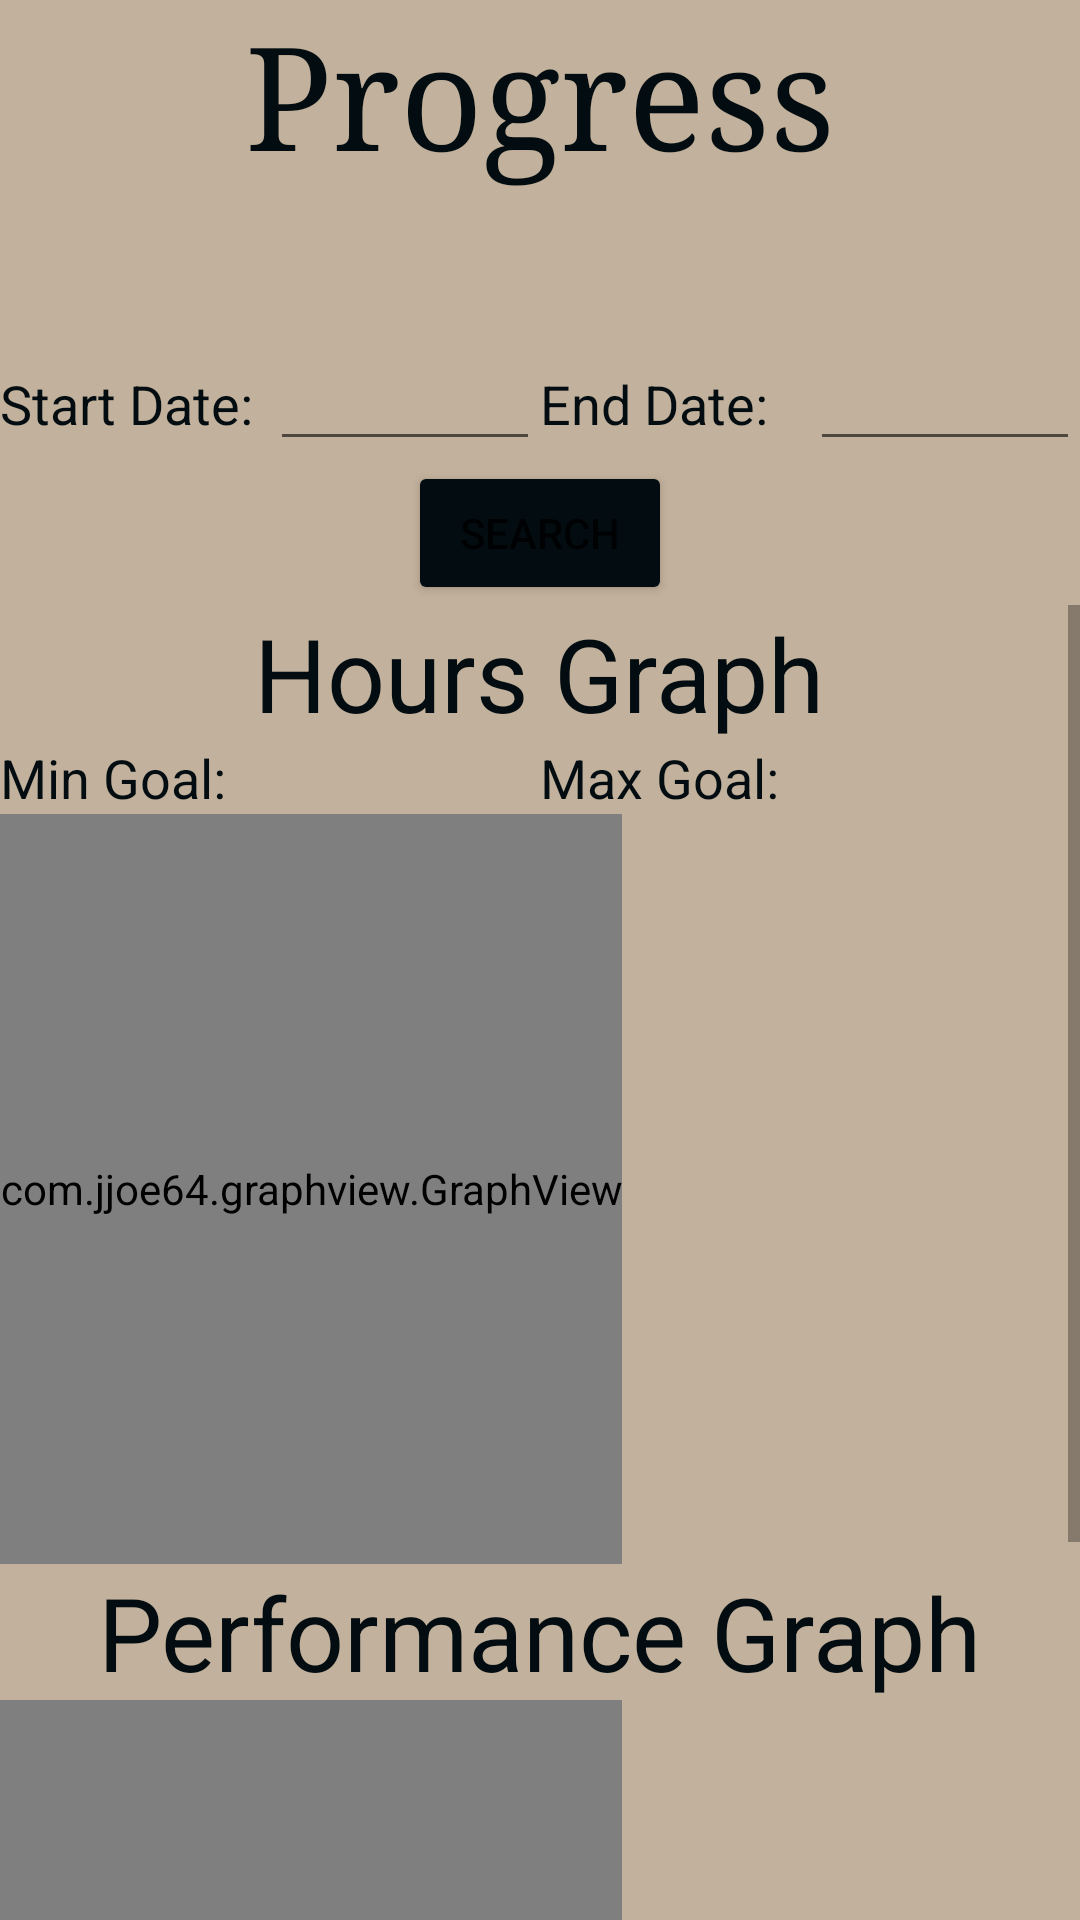

The Android layout XML behind this screen, and the referenced resources:
<!-- AndroidManifest.xml: application theme Theme.ClockedOut -->
<!-- res/layout/activity_progress.xml -->
<?xml version="1.0" encoding="utf-8"?>
<RelativeLayout xmlns:android="http://schemas.android.com/apk/res/android"
    xmlns:app="http://schemas.android.com/apk/res-auto"
    xmlns:tools="http://schemas.android.com/tools"
    android:layout_width="match_parent"
    android:layout_height="match_parent"
    android:background="#C2B19C"
    android:overScrollMode="always"
    tools:context=".Progress">

    <TextView
        android:id="@+id/tvProgressTitle"
        android:layout_width="wrap_content"
        android:layout_height="wrap_content"
        android:layout_centerHorizontal="true"
        android:layout_gravity="center_horizontal"
        android:fontFamily="serif"
        android:gravity="center_horizontal"
        android:text="Progress"
        android:textColor="#030D11"
        android:textSize="48sp" />

    <LinearLayout
        android:id="@+id/linHoriDates"
        android:layout_width="match_parent"
        android:layout_height="wrap_content"
        android:layout_marginTop="50dp"
        android:orientation="horizontal"
        android:layout_below="@id/tvProgressTitle">

        <TextView
            android:id="@+id/tvDate"
            android:layout_width="match_parent"
            android:layout_height="wrap_content"
            android:layout_weight="1"
            android:text="Start Date:"
            android:textColor="#030D11"
            android:textSize="18sp" />

        <EditText
            android:id="@+id/etStartDate"
            android:layout_width="match_parent"
            android:layout_height="wrap_content"
            android:layout_weight="1"
            android:ems="10"
            android:inputType="date" />

        <TextView
            android:id="@+id/tvEndDate"
            android:layout_width="match_parent"
            android:layout_height="wrap_content"
            android:layout_weight="1"
            android:text="End Date:"
            android:textColor="#030D11"
            android:textSize="18sp" />

        <EditText
            android:id="@+id/etEndDate"
            android:layout_width="match_parent"
            android:layout_height="wrap_content"
            android:layout_weight="1"
            android:ems="10"
            android:inputType="date" />

    </LinearLayout>

    <Button
        android:id="@+id/btnSearch"
        android:layout_width="wrap_content"
        android:layout_height="wrap_content"
        android:layout_below="@id/linHoriDates"
        android:layout_centerHorizontal="true"
        android:layout_weight="1"
        android:backgroundTint="#030D11"
        android:text="Search" />

    <ScrollView
        android:id="@+id/svGraphs"
        android:layout_width="match_parent"
        android:layout_height="match_parent"
        android:layout_below="@id/btnSearch">

        <LinearLayout
            android:id="@+id/linVertGraphs"
            android:layout_width="match_parent"
            android:layout_height="wrap_content"
            android:orientation="vertical">

            <TextView
                android:id="@+id/tvHoursGraphTitle"
                android:layout_width="wrap_content"
                android:layout_height="wrap_content"
                android:layout_gravity="center_horizontal"
                android:text="Hours Graph"
                android:textColor="#030D11"
                android:textSize="34sp" />

            <LinearLayout
                android:id="@+id/linHoriGoals"
                android:layout_width="match_parent"
                android:layout_height="wrap_content"
                android:orientation="horizontal">

                <TextView
                    android:id="@+id/tvMinGoal"
                    android:layout_width="match_parent"
                    android:layout_height="wrap_content"
                    android:layout_weight="1"
                    android:text="Min Goal:"
                    android:textColor="#030D11"
                    android:textSize="18sp" />

                <TextView
                    android:id="@+id/tvMaxGoal"
                    android:layout_width="match_parent"
                    android:layout_height="wrap_content"
                    android:layout_weight="1"
                    android:text="Max Goal:"
                    android:textColor="#030D11"
                    android:textSize="18sp" />
            </LinearLayout>

            <com.jjoe64.graphview.GraphView
                android:id="@+id/gvHours"
                android:layout_width="wrap_content"
                android:layout_height="250dp"
                android:fadeScrollbars="true"
                android:isScrollContainer="true"
                android:nestedScrollingEnabled="true"
                android:overScrollMode="always"
                android:scrollIndicators="bottom|right"
                android:scrollbarAlwaysDrawHorizontalTrack="true"
                android:scrollbarAlwaysDrawVerticalTrack="true"
                android:scrollbars="horizontal|vertical" />

            <TextView
                android:id="@+id/tvPerformanceGraphTitle"
                android:layout_width="wrap_content"
                android:layout_height="wrap_content"
                android:layout_gravity="center_horizontal"
                android:text="Performance Graph"
                android:textColor="#030D11"
                android:textSize="34sp" />

            <com.jjoe64.graphview.GraphView
                android:id="@+id/gvPerformance"
                android:layout_width="wrap_content"
                android:layout_height="250dp"
                android:layout_alignParentTop="true"
                android:isScrollContainer="true"
                android:nestedScrollingEnabled="true"
                android:scrollbars="horizontal|vertical" />
        </LinearLayout>
    </ScrollView>

</RelativeLayout>
<!-- resources referenced by this layout -->
<resources>
  <style name="Theme.ClockedOut" parent="Theme.MaterialComponents.DayNight.DarkActionBar">
          
          <item name="colorPrimary">@color/purple_500</item>
          <item name="colorPrimaryVariant">@color/purple_700</item>
          <item name="colorOnPrimary">@color/white</item>
          
          <item name="colorSecondary">@color/teal_200</item>
          <item name="colorSecondaryVariant">@color/teal_700</item>
          <item name="colorOnSecondary">@color/black</item>
          
          <item name="android:statusBarColor">?attr/colorPrimaryVariant</item>
          
      </style>
  <!-- not gathered from this repository: default colours our renderer supplied (Android Studio template values) -->
  <color name="purple_500">#FF6200EE</color>
  <color name="purple_700">#FF3700B3</color>
  <color name="teal_200">#FF03DAC5</color>
  <color name="teal_700">#FF018786</color>
  <color name="black">#FF000000</color>
  <color name="white">#FFFFFFFF</color>
</resources>
